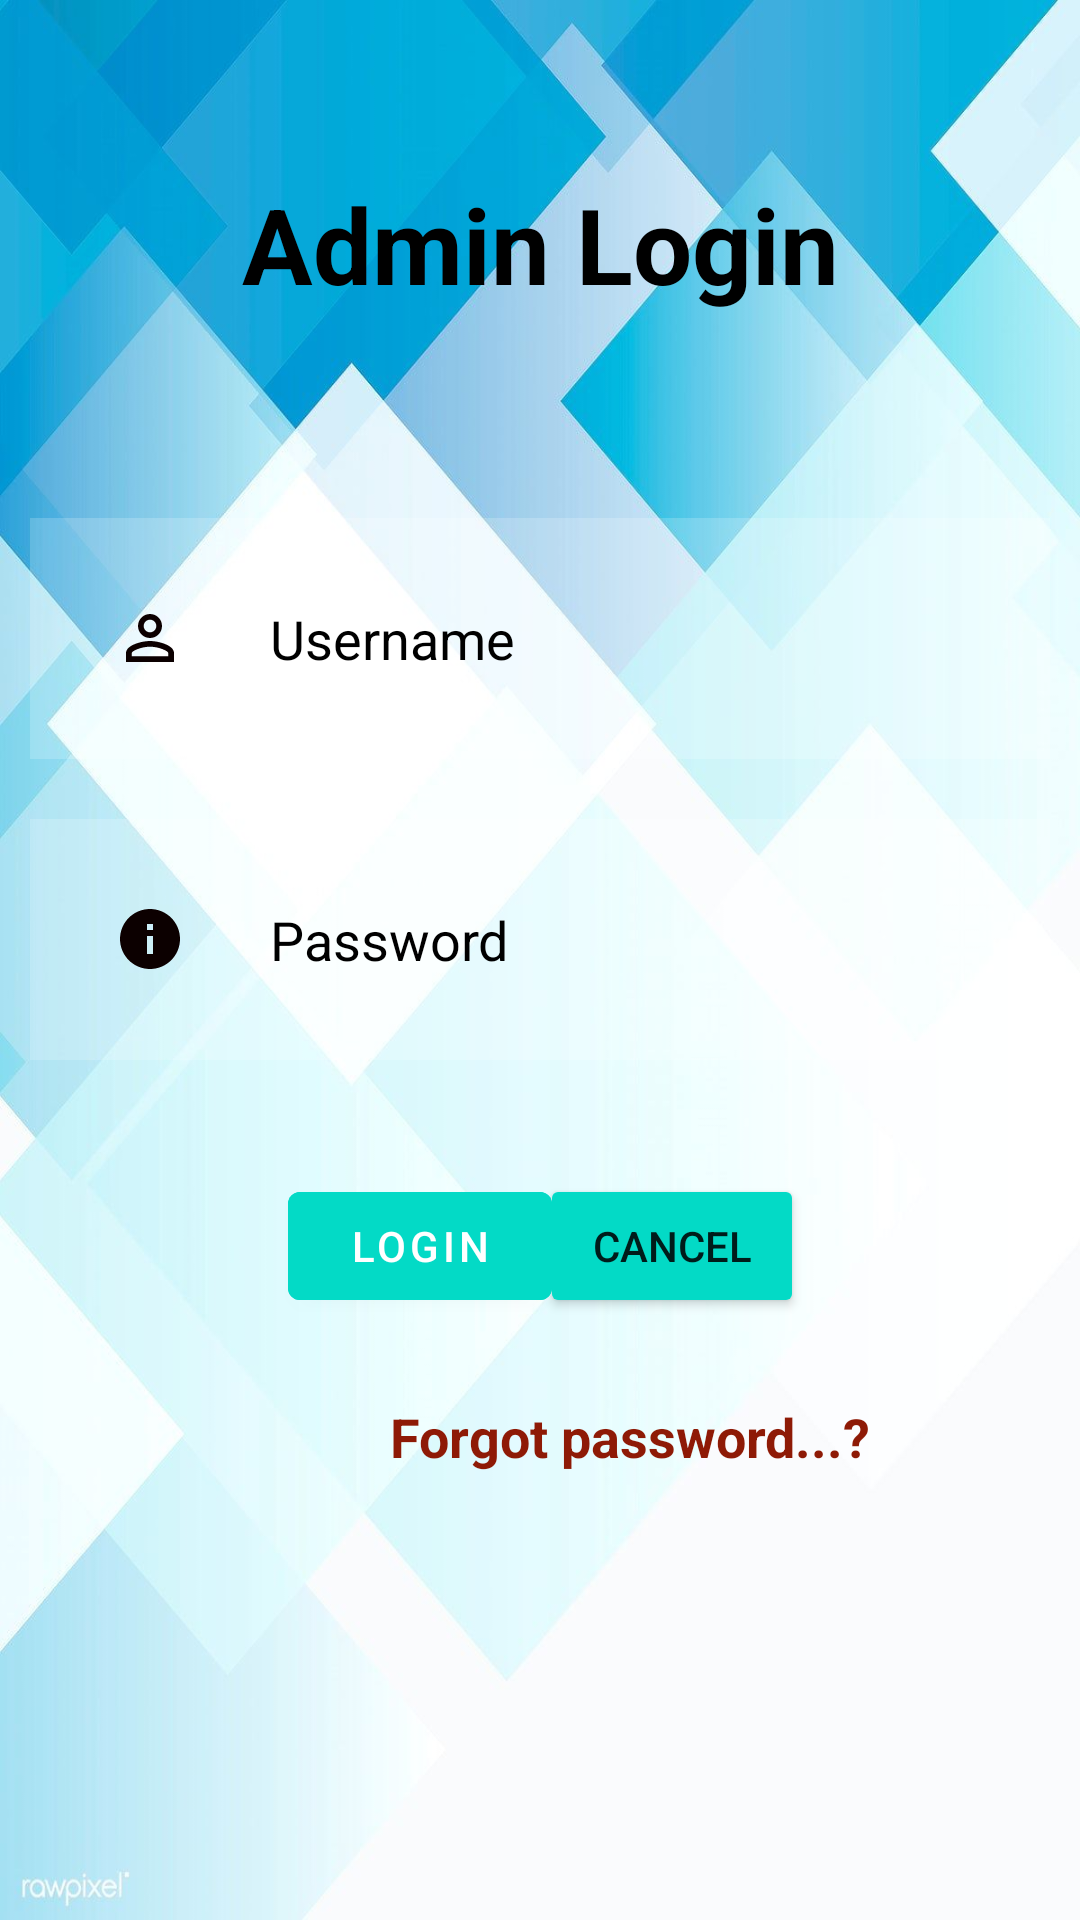

Produce the Android XML layout that renders to this screen, including the resource entries it uses.
<!-- AndroidManifest.xml: application theme Theme.SmartAttendanceApp -->
<!-- res/layout/activity_adminlogin.xml -->
<?xml version="1.0" encoding="utf-8"?>
<RelativeLayout xmlns:android="http://schemas.android.com/apk/res/android"
    xmlns:app="http://schemas.android.com/apk/res-auto"
    xmlns:tools="http://schemas.android.com/tools"
    android:layout_width="match_parent"
    android:layout_height="match_parent"
    android:background="@drawable/coloros"
    tools:context=".adminlogin">

    <TextView
        android:id="@+id/signin"
        android:layout_width="match_parent"
        android:layout_height="wrap_content"
        android:layout_marginStart="58dp"
        android:layout_marginTop="58dp"
        android:layout_marginEnd="58dp"
        android:layout_marginBottom="58dp"
        android:gravity="center"
        android:text="Admin Login"
        android:textColor="@color/black"
        android:textSize="35dp"
        android:textStyle="bold" />



    <EditText
        android:id="@+id/username"
        android:layout_width="match_parent"
        android:layout_height="wrap_content"
        android:layout_below="@id/signin"
        android:layout_marginStart="10dp"
        android:layout_marginTop="10dp"
        android:layout_marginEnd="10dp"
        android:layout_marginBottom="10dp"
        android:background="#30ffffff"
        android:drawableLeft="@drawable/ic_baseline_person_outline_24"
        android:drawablePadding="28dp"
        android:hint="Username"
        android:padding="28dp"
        android:textColor="@color/white"
        android:textColorHint="@color/black" />

    <EditText
        android:layout_width="match_parent"
        android:layout_height="wrap_content"
        android:id="@+id/password"
        android:layout_below="@id/username"
        android:background="#30ffffff"
        android:hint="Password"
        android:textColor="@color/white"
        android:textColorHint="@color/black"
        android:layout_margin="10dp"
        android:padding="28dp"
        android:drawableLeft="@drawable/ic_baseline_info_24"
        android:drawablePadding="28dp"
        android:inputType="textPassword"/>

    <com.google.android.material.button.MaterialButton
        android:id="@+id/loginbtn"
        android:layout_width="wrap_content"
        android:layout_height="wrap_content"
        android:layout_below="@id/password"
        android:layout_marginStart="96dp"
        android:layout_marginTop="28dp"
        android:layout_marginEnd="28dp"
        android:layout_marginBottom="55dp"
        android:backgroundTint="@color/design_default_color_secondary"
        android:text="LOGIN" />

    <Button
        android:id="@+id/cancelbtn"
        android:layout_width="wrap_content"
        android:layout_height="wrap_content"
        android:layout_below="@id/password"
        android:layout_alignParentRight="true"
        android:layout_marginStart="39dp"
        android:layout_marginTop="28dp"
        android:layout_marginEnd="92dp"
        android:layout_marginBottom="28dp"
        android:backgroundTint="@color/design_default_color_secondary"
        android:text="Cancel" />

    <TextView

        android:id="@+id/forgotpass"
        android:layout_width="match_parent"
        android:layout_height="wrap_content"
        android:layout_below="@id/loginbtn"

        android:layout_marginStart="130dp"
        android:layout_marginTop="-28dp"
        android:text="Forgot password...?"
        android:textColor="#8E1A06"
        android:textSize="18dp"
        android:textStyle="bold" />







</RelativeLayout>
<!-- resources referenced by this layout -->
<resources>
  <!-- drawable coloros: jpg bitmap (drawable, 64856 bytes) -->
  <!-- drawable ic_baseline_info_24 (drawable) -->
  <vector android:height="24dp" android:tint="#0C0000"
      android:viewportHeight="24" android:viewportWidth="24"
      android:width="24dp" xmlns:android="http://schemas.android.com/apk/res/android">
      <path android:fillColor="@android:color/white" android:pathData="M12,2C6.48,2 2,6.48 2,12s4.48,10 10,10 10,-4.48 10,-10S17.52,2 12,2zM13,17h-2v-6h2v6zM13,9h-2L11,7h2v2z"/>
  </vector>
  <!-- drawable ic_baseline_person_outline_24 (drawable) -->
  <vector android:height="24dp" android:tint="#0C0000"
      android:viewportHeight="24" android:viewportWidth="24"
      android:width="24dp" xmlns:android="http://schemas.android.com/apk/res/android">
      <path android:fillColor="@android:color/white" android:pathData="M12,5.9c1.16,0 2.1,0.94 2.1,2.1s-0.94,2.1 -2.1,2.1S9.9,9.16 9.9,8s0.94,-2.1 2.1,-2.1m0,9c2.97,0 6.1,1.46 6.1,2.1v1.1L5.9,18.1L5.9,17c0,-0.64 3.13,-2.1 6.1,-2.1M12,4C9.79,4 8,5.79 8,8s1.79,4 4,4 4,-1.79 4,-4 -1.79,-4 -4,-4zM12,13c-2.67,0 -8,1.34 -8,4v3h16v-3c0,-2.66 -5.33,-4 -8,-4z"/>
  </vector>
  <style name="Theme.SmartAttendanceApp" parent="Theme.MaterialComponents.DayNight.NoActionBar">
          
          <item name="colorPrimary">@color/purple_500</item>
          <item name="colorPrimaryVariant">@color/purple_700</item>
          <item name="colorOnPrimary">@color/white</item>
          
          <item name="colorSecondary">@color/teal_200</item>
          <item name="colorSecondaryVariant">@color/teal_700</item>
          <item name="colorOnSecondary">@color/black</item>
          
          <item name="android:statusBarColor" tools:targetApi="l">?attr/colorPrimaryVariant</item>
          
      </style>
  <!-- not gathered from this repository: default colours our renderer supplied (Android Studio template values) -->
  <color name="purple_500">#FF6200EE</color>
  <color name="purple_700">#FF3700B3</color>
  <color name="teal_200">#FF03DAC5</color>
  <color name="teal_700">#FF018786</color>
  <color name="black">#FF000000</color>
  <color name="white">#FFFFFFFF</color>
</resources>
